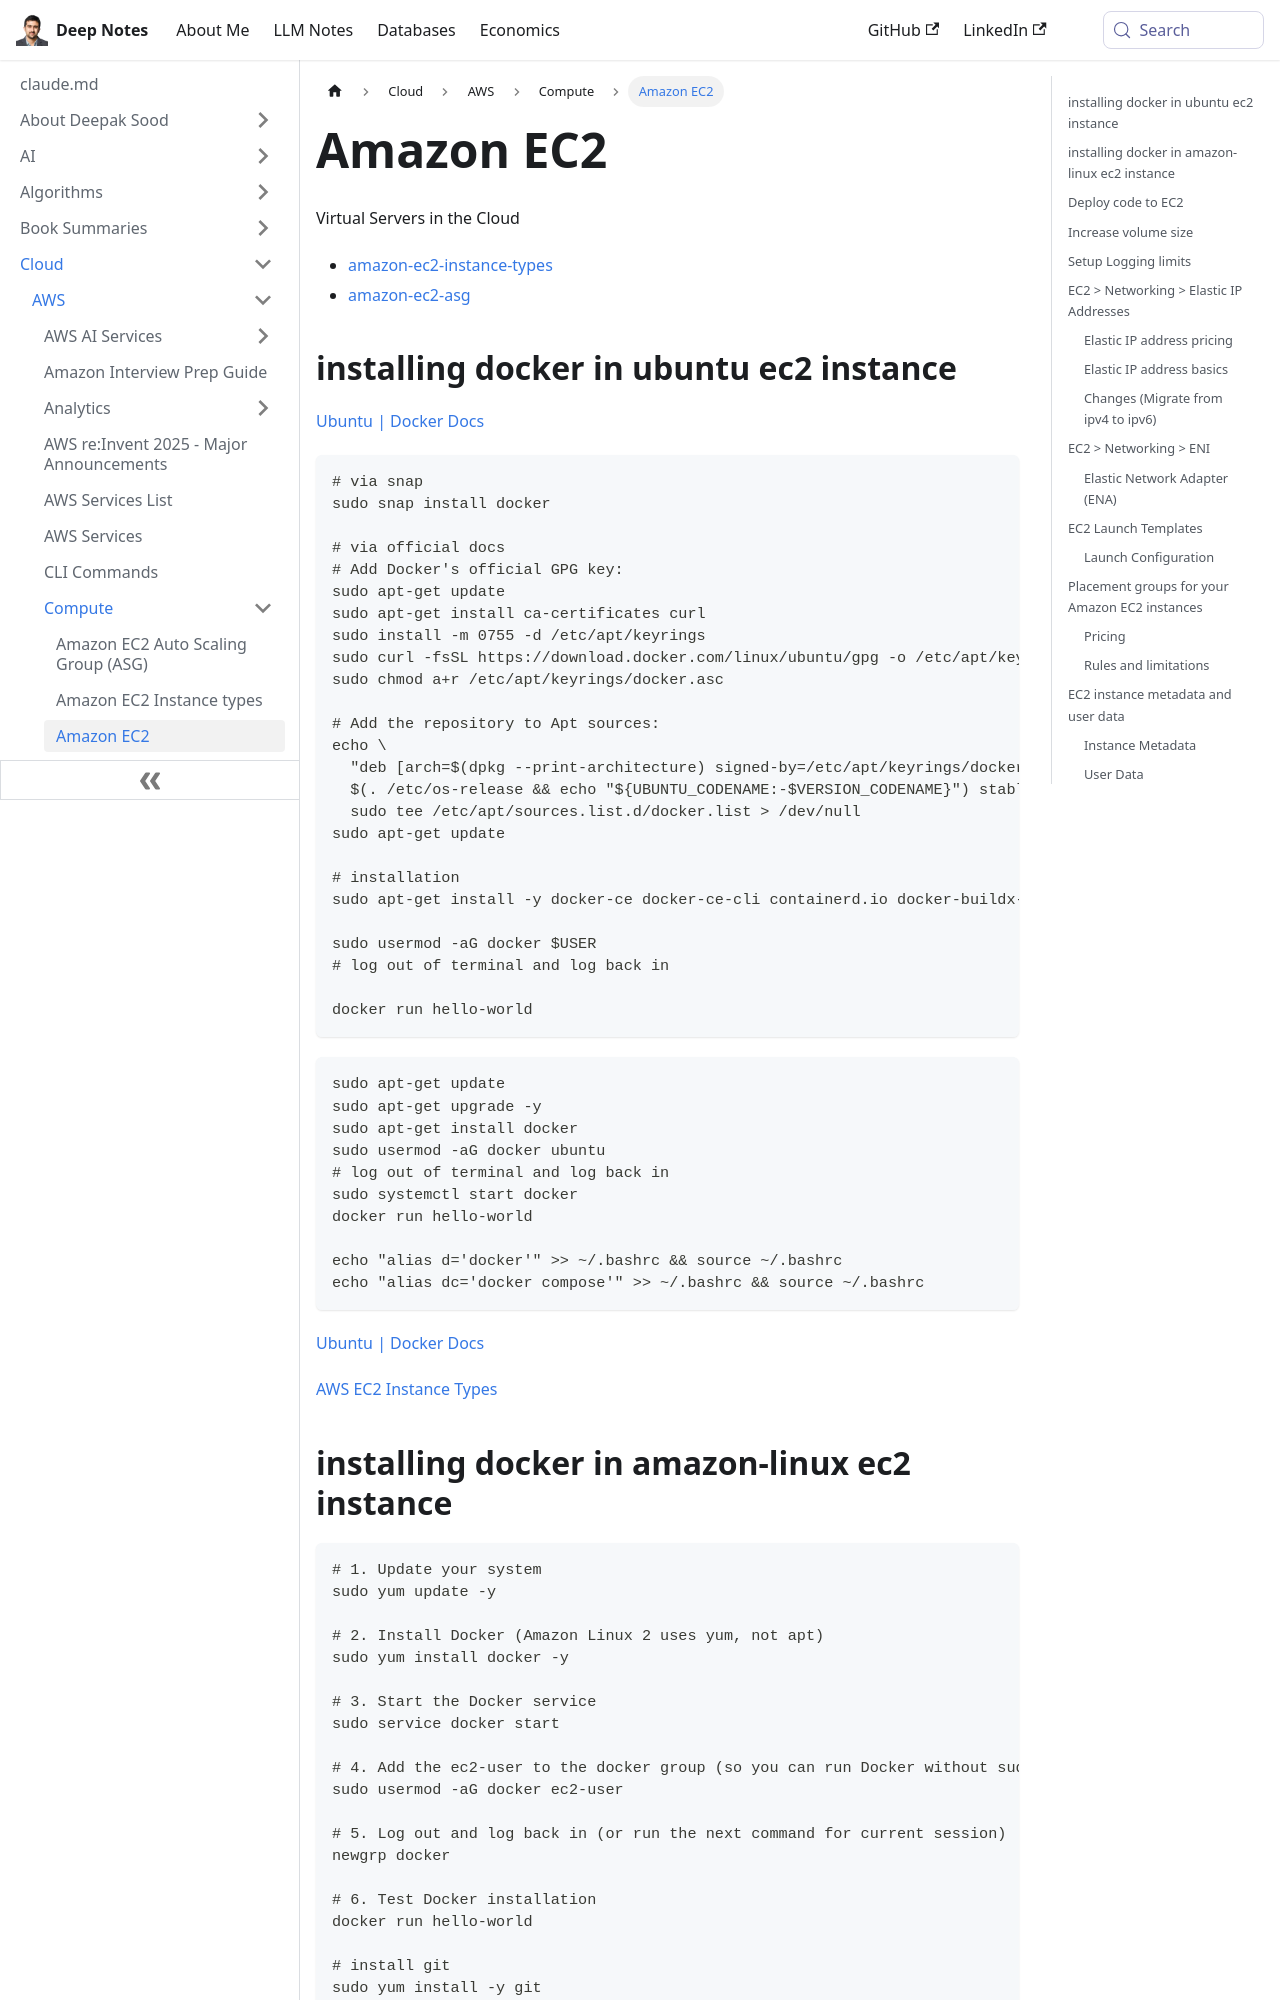

repository: deepaksood619/deepaksood619.github.io · page: cloud/aws/compute/amazon-ec2/index.html · generator: docusaurus

---
slug: /cloud/aws/compute/amazon-ec2
title: Amazon EC2
description: Explore Amazon EC2 for scalable virtual servers in the cloud, and learn how to install Docker on your Ubuntu EC2 instance for seamless application deployment.
created: 2024-12-21
updated: 2026-09-28
---
Virtual Servers in the Cloud

- [amazon-ec2-instance-types](cloud/aws/compute/amazon-ec2-instance-types.md)
- [amazon-ec2-asg](cloud/aws/compute/amazon-ec2-asg.md)

## installing docker in ubuntu ec2 instance

[Ubuntu \| Docker Docs](https://docs.docker.com/engine/install/ubuntu/)

```bash
# via snap
sudo snap install docker

# via official docs
# Add Docker's official GPG key:
sudo apt-get update
sudo apt-get install ca-certificates curl
sudo install -m 0755 -d /etc/apt/keyrings
sudo curl -fsSL https://download.docker.com/linux/ubuntu/gpg -o /etc/apt/keyrings/docker.asc
sudo chmod a+r /etc/apt/keyrings/docker.asc

# Add the repository to Apt sources:
echo \
  "deb [arch=$(dpkg --print-architecture) signed-by=/etc/apt/keyrings/docker.asc] https://download.docker.com/linux/ubuntu \
  $(. /etc/os-release && echo "${UBUNTU_CODENAME:-$VERSION_CODENAME}") stable" | \
  sudo tee /etc/apt/sources.list.d/docker.list > /dev/null
sudo apt-get update

# installation
sudo apt-get install -y docker-ce docker-ce-cli containerd.io docker-buildx-plugin docker-compose-plugin

sudo usermod -aG docker $USER
# log out of terminal and log back in

docker run hello-world
```

```bash
sudo apt-get update
sudo apt-get upgrade -y
sudo apt-get install docker
sudo usermod -aG docker ubuntu
# log out of terminal and log back in
sudo systemctl start docker
docker run hello-world

echo "alias d='docker'" >> ~/.bashrc && source ~/.bashrc
echo "alias dc='docker compose'" >> ~/.bashrc && source ~/.bashrc
```

[Ubuntu | Docker Docs](https://docs.docker.com/engine/install/ubuntu/)

[AWS EC2 Instance Types](cloud/aws/compute/amazon-ec2-instance-types.md)

## installing docker in amazon-linux ec2 instance

```bash
# 1. Update your system
sudo yum update -y

# 2. Install Docker (Amazon Linux 2 uses yum, not apt)
sudo yum install docker -y

# 3. Start the Docker service
sudo service docker start

# 4. Add the ec2-user to the docker group (so you can run Docker without sudo)
sudo usermod -aG docker ec2-user

# 5. Log out and log back in (or run the next command for current session)
newgrp docker

# 6. Test Docker installation
docker run hello-world

# install git
sudo yum install -y git
git --version

# install docker-compose
sudo yum install -y python3-pip
sudo pip3 install docker-compose --ignore-installed requests
docker-compose --version
```
